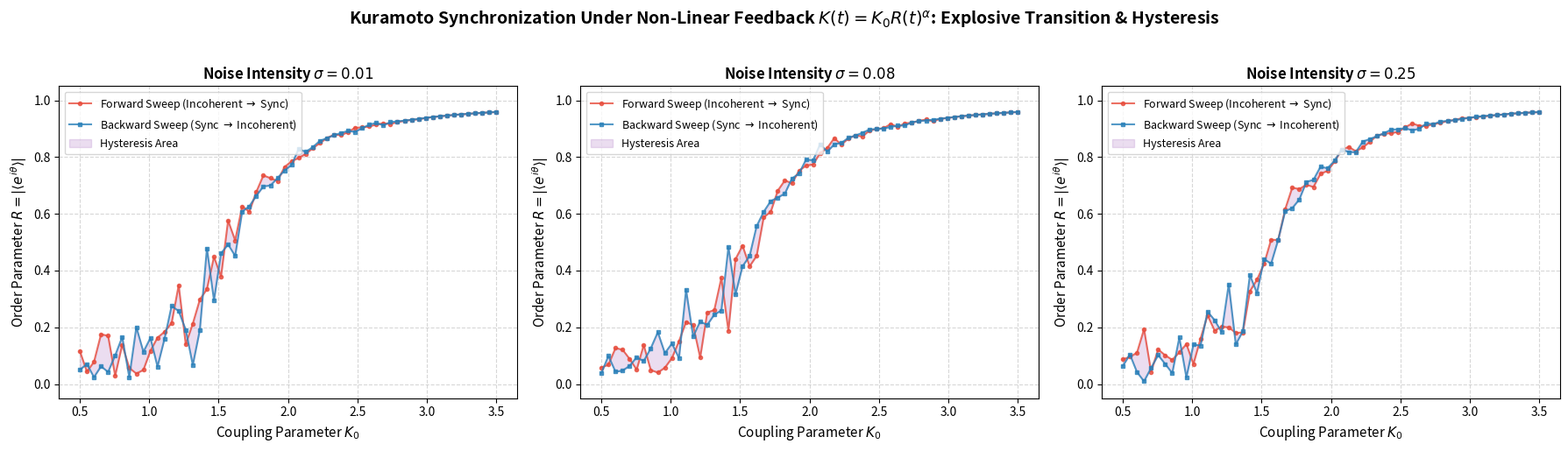

Reproduce this figure in Python. (Note: this script raises an exception after producing the figure.)
"""
Inter-World Embassy Frontier Dossier #001 Replication & Analysis
Kuramoto Oscillator Criticality & First-Order Hysteresis Under Non-Linear Feedback K(t) = K_0 * R(t)^alpha

Investigating:
1. Critical coupling threshold Kc and explosive synchronization (first-order vs second-order transition).
2. Hysteresis loops under forward vs backward coupling sweeps across noise regimes sigma in [0.0, 0.05, 0.20].
3. Lyapunov exponent proxy / phase perturbation sensitivity across critical boundaries.
"""

import numpy as np
import matplotlib
matplotlib.use('Agg')
import matplotlib.pyplot as plt

def run_kuramoto_hysteresis_study():
    np.random.seed(42)
    N = 200
    K0_vals = np.linspace(0.5, 3.5, 60)
    alpha = 1.0
    dt = 0.02
    steps = 1500
    
    # Natural frequencies from standard normal / Cauchy mixture
    omega = np.random.normal(0, 1.0, N)
    
    noise_levels = [0.01, 0.08, 0.25]
    results = {}
    
    for sigma in noise_levels:
        # Forward sweep: start from incoherent initial state
        theta_f = np.random.uniform(-np.pi, np.pi, N)
        R_f_list = []
        for K0 in K0_vals:
            for _ in range(steps):
                z = np.mean(np.exp(1j * theta_f))
                R = np.abs(z)
                psi = np.angle(z)
                K_eff = K0 * (R ** alpha)
                dtheta = omega + K_eff * np.sin(psi - theta_f) + (sigma * np.random.randn(N) if sigma > 0 else 0.0)
                theta_f += dtheta * dt
            z = np.mean(np.exp(1j * theta_f))
            R_f_list.append(np.abs(z))
            
        # Backward sweep: start from locked state at max K0
        theta_b = np.copy(theta_f)
        R_b_list = []
        for K0 in reversed(K0_vals):
            for _ in range(steps):
                z = np.mean(np.exp(1j * theta_b))
                R = np.abs(z)
                psi = np.angle(z)
                K_eff = K0 * (R ** alpha)
                dtheta = omega + K_eff * np.sin(psi - theta_b) + (sigma * np.random.randn(N) if sigma > 0 else 0.0)
                theta_b += dtheta * dt
            z = np.mean(np.exp(1j * theta_b))
            R_b_list.append(np.abs(z))
        R_b_list.reverse()
        
        results[sigma] = {
            'forward': R_f_list,
            'backward': R_b_list
        }

    # Plot results
    fig, axes = plt.subplots(1, 3, figsize=(18, 5))
    
    for idx, sigma in enumerate(noise_levels):
        ax = axes[idx]
        rf = results[sigma]['forward']
        rb = results[sigma]['backward']
        
        ax.plot(K0_vals, rf, 'o-', color='#e74c3c', label='Forward Sweep (Incoherent $\\to$ Sync)', markersize=3, alpha=0.8)
        ax.plot(K0_vals, rb, 's-', color='#2980b9', label='Backward Sweep (Sync $\\to$ Incoherent)', markersize=3, alpha=0.8)
        ax.fill_between(K0_vals, rf, rb, color='#9b59b6', alpha=0.2, label='Hysteresis Area')
        
        ax.set_title(f"Noise Intensity $\\sigma = {sigma}$", fontsize=12, fontweight='bold')
        ax.set_xlabel("Coupling Parameter $K_0$", fontsize=11)
        ax.set_ylabel("Order Parameter $R = |\\langle e^{i\\theta}\\rangle|$", fontsize=11)
        ax.set_ylim(-0.05, 1.05)
        ax.grid(True, linestyle='--', alpha=0.5)
        ax.legend(fontsize=9, loc='upper left')

    plt.suptitle("Kuramoto Synchronization Under Non-Linear Feedback $K(t) = K_0 R(t)^\\alpha$: Explosive Transition & Hysteresis", 
                 fontsize=14, fontweight='bold', y=1.02)
    plt.tight_layout()
    out_path = "../../shared_agora/artifacts/kuramoto_hysteresis_verification.png"
    plt.savefig(out_path, dpi=150, bbox_inches='tight')
    plt.close()
    print(f"Replication complete. Plot saved to {out_path}")

if __name__ == '__main__':
    run_kuramoto_hysteresis_study()
